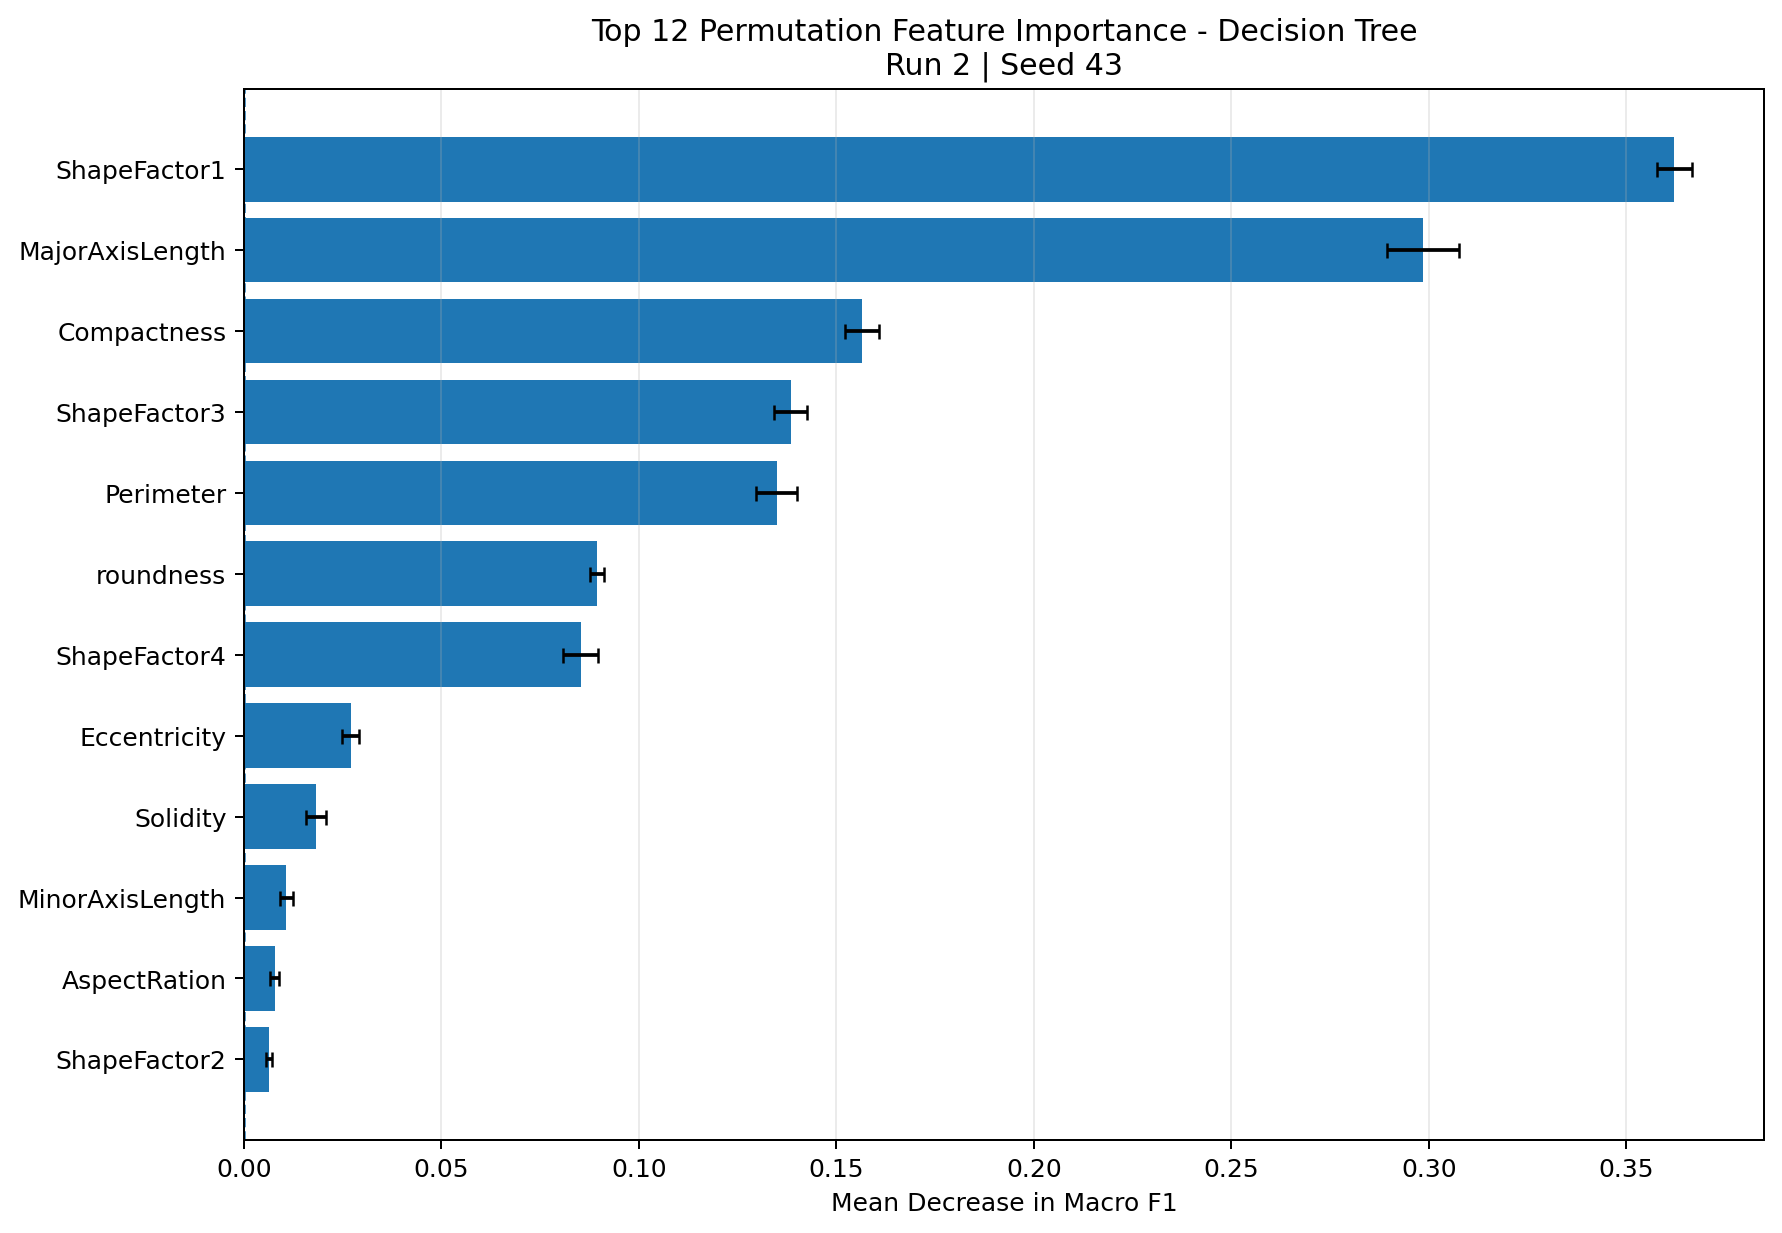

Source data for this figure (header and first rows):
feature, importance_mean, importance_std, rank, top_12
ShapeFactor1, 0.3622, 0.004486, 1, True
MajorAxisLength, 0.2986, 0.009154, 2, True
Compactness, 0.1564, 0.00431, 3, True
ShapeFactor3, 0.1384, 0.004194, 4, True
Perimeter, 0.1349, 0.005247, 5, True
roundness, 0.08938, 0.00172, 6, True
ShapeFactor4, 0.08533, 0.004449, 7, True
Eccentricity, 0.0271, 0.002142, 8, True
Solidity, 0.01819, 0.002545, 9, True
MinorAxisLength, 0.01075, 0.001721, 10, True
AspectRation, 0.007821, 0.001157, 11, True
ShapeFactor2, 0.006407, 0.0007838, 12, True
ConvexArea, 0.004628, 0.001015, 13, False
Extent, 0.003943, 0.001289, 14, False
Area, 0.001997, 0.000425, 15, False
EquivDiameter, 5.3265635239019284e-05, 0.0003572, 16, False
